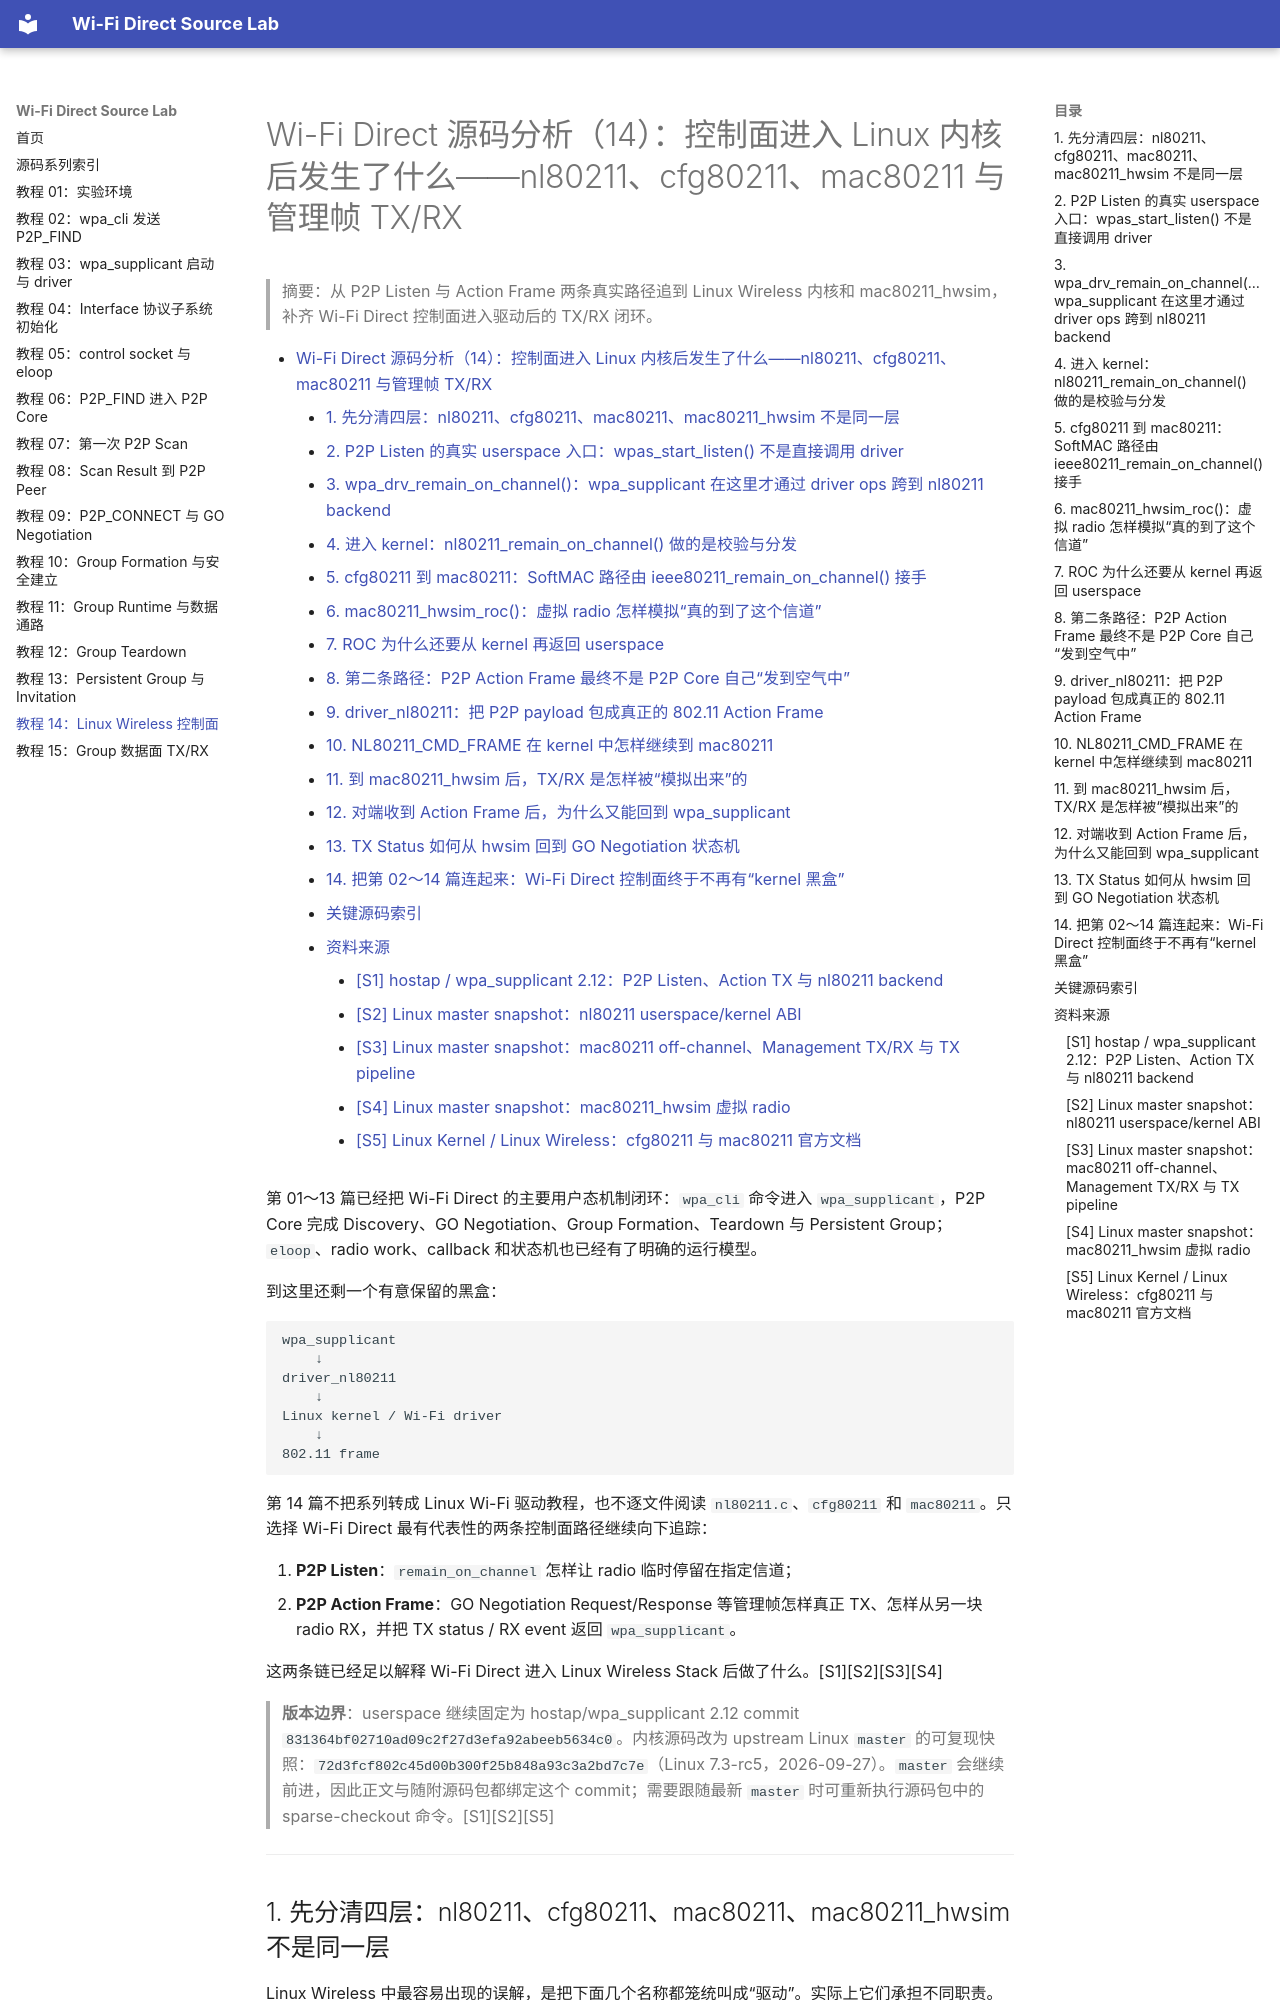

repository: wdfk-prog/wifi-direct · page: 14-kernel-wireless-control-path/index.html · generator: mkdocs

<meta name="referrer" content="no-referrer" />

# Wi-Fi Direct 源码分析（14）：控制面进入 Linux 内核后发生了什么——nl80211、cfg80211、mac80211 与管理帧 TX/RX

> 摘要：从 P2P Listen 与 Action Frame 两条真实路径追到 Linux Wireless 内核和 mac80211_hwsim，补齐 Wi-Fi Direct 控制面进入驱动后的 TX/RX 闭环。

[TOC]

第 01～13 篇已经把 Wi-Fi Direct 的主要用户态机制闭环：`wpa_cli` 命令进入 `wpa_supplicant`，P2P Core 完成 Discovery、GO Negotiation、Group Formation、Teardown 与 Persistent Group；`eloop`、radio work、callback 和状态机也已经有了明确的运行模型。

到这里还剩一个有意保留的黑盒：

```text
wpa_supplicant
    ↓
driver_nl80211
    ↓
Linux kernel / Wi-Fi driver
    ↓
802.11 frame
```

第 14 篇不把系列转成 Linux Wi-Fi 驱动教程，也不逐文件阅读 `nl80211.c`、`cfg80211` 和 `mac80211`。只选择 Wi-Fi Direct 最有代表性的两条控制面路径继续向下追踪：

1. **P2P Listen**：`remain_on_channel` 怎样让 radio 临时停留在指定信道；
2. **P2P Action Frame**：GO Negotiation Request/Response 等管理帧怎样真正 TX、怎样从另一块 radio RX，并把 TX status / RX event 返回 `wpa_supplicant`。

这两条链已经足以解释 Wi-Fi Direct 进入 Linux Wireless Stack 后做了什么。[S1][S2][S3][S4]

> **版本边界**：userspace 继续固定为 hostap/wpa_supplicant 2.12 commit `831364bf02710ad09c2f27d3efa92abeeb5634c0`。内核源码改为 upstream Linux `master` 的可复现快照：`72d3fcf802c45d00b300f25b848a93c3a2bd7c7e`（Linux 7.3-rc5，2026-09-27）。`master` 会继续前进，因此正文与随附源码包都绑定这个 commit；需要跟随最新 `master` 时可重新执行源码包中的 sparse-checkout 命令。[S1][S2][S5]

---

<a id="idx-boundary"></a>
